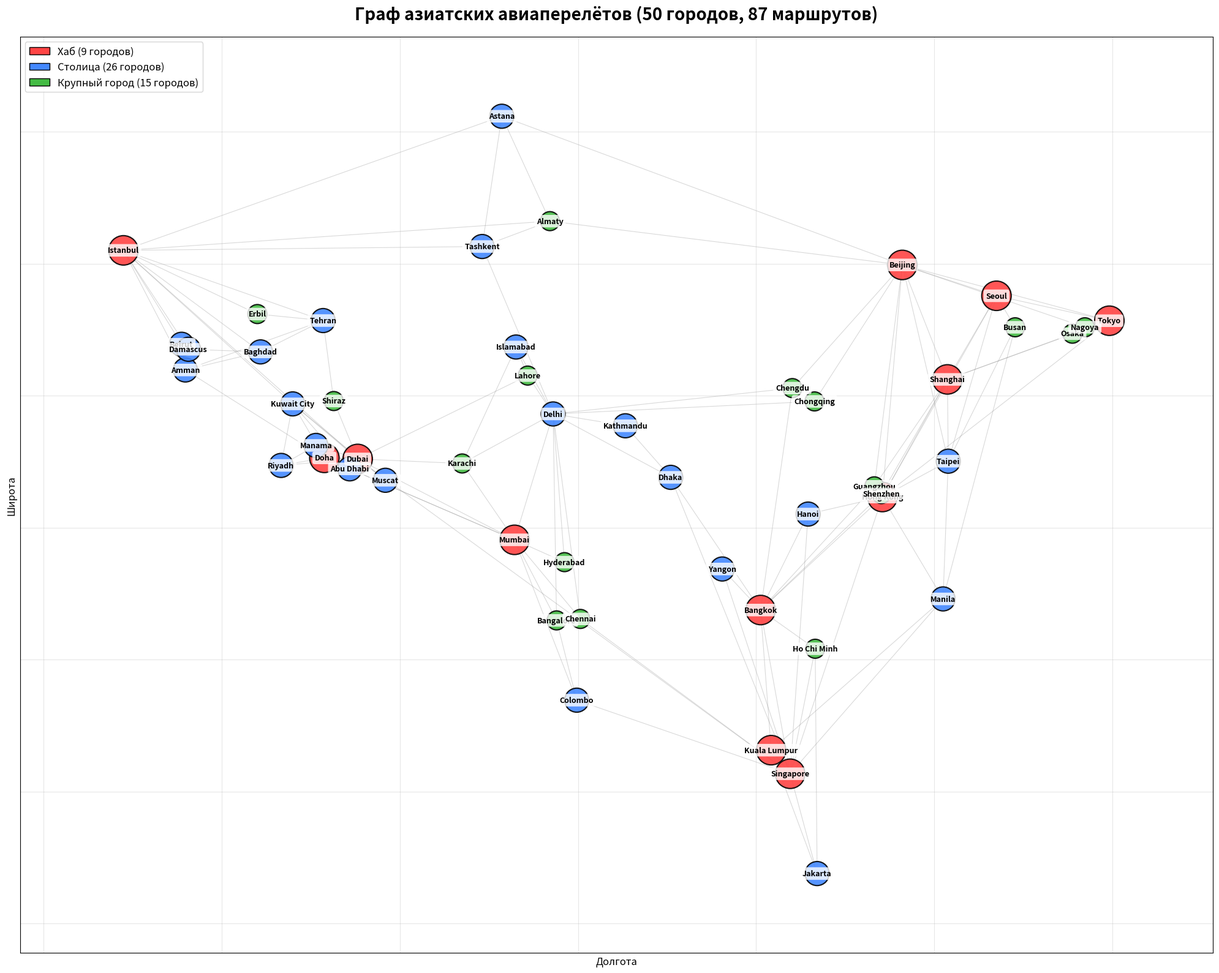

Here is the Python script that generated this plot:
import networkx as nx
import matplotlib.pyplot as plt
import pandas as pd

cities_data = [
    {"id": 1, "name": "Tokyo", "country": "Japan", "type": "hub", "lat": 35.6762, "lon": 139.6503},
    {"id": 2, "name": "Seoul", "country": "South Korea", "type": "hub", "lat": 37.5665, "lon": 126.9780},
    {"id": 3, "name": "Beijing", "country": "China", "type": "hub", "lat": 39.9042, "lon": 116.4074},
    {"id": 4, "name": "Shanghai", "country": "China", "type": "hub", "lat": 31.2304, "lon": 121.4737},
    {"id": 5, "name": "Hong Kong", "country": "China (SAR)", "type": "hub", "lat": 22.3193, "lon": 114.1694},
    {"id": 6, "name": "Singapore", "country": "Singapore", "type": "hub", "lat": 1.3521, "lon": 103.8198},
    {"id": 7, "name": "Dubai", "country": "UAE", "type": "hub", "lat": 25.2048, "lon": 55.2708},
    {"id": 8, "name": "Doha", "country": "Qatar", "type": "hub", "lat": 25.2854, "lon": 51.5310},
    {"id": 9, "name": "Istanbul", "country": "Turkey", "type": "hub", "lat": 41.0082, "lon": 28.9784},
    {"id": 10, "name": "Delhi", "country": "India", "type": "capital", "lat": 28.6139, "lon": 77.2090},
    {"id": 11, "name": "Mumbai", "country": "India", "type": "hub", "lat": 19.0760, "lon": 72.8777},
    {"id": 12, "name": "Jakarta", "country": "Indonesia", "type": "capital", "lat": -6.2088, "lon": 106.8456},
    {"id": 13, "name": "Bangkok", "country": "Thailand", "type": "hub", "lat": 13.7563, "lon": 100.5018},
    {"id": 14, "name": "Kuala Lumpur", "country": "Malaysia", "type": "hub", "lat": 3.1390, "lon": 101.6869},
    {"id": 15, "name": "Manila", "country": "Philippines", "type": "capital", "lat": 14.5995, "lon": 120.9842},
    {"id": 16, "name": "Karachi", "country": "Pakistan", "type": "major_city", "lat": 24.8607, "lon": 67.0011},
    {"id": 17, "name": "Dhaka", "country": "Bangladesh", "type": "capital", "lat": 23.8103, "lon": 90.4125},
    {"id": 18, "name": "Tehran", "country": "Iran", "type": "capital", "lat": 35.6892, "lon": 51.3890},
    {"id": 19, "name": "Baghdad", "country": "Iraq", "type": "capital", "lat": 33.3152, "lon": 44.3661},
    {"id": 20, "name": "Riyadh", "country": "Saudi Arabia", "type": "capital", "lat": 24.7136, "lon": 46.6753},
    {"id": 21, "name": "Abu Dhabi", "country": "UAE", "type": "capital", "lat": 24.4539, "lon": 54.3773},
    {"id": 22, "name": "Muscat", "country": "Oman", "type": "capital", "lat": 23.5880, "lon": 58.3829},
    {"id": 23, "name": "Tashkent", "country": "Uzbekistan", "type": "capital", "lat": 41.2995, "lon": 69.2401},
    {"id": 24, "name": "Almaty", "country": "Kazakhstan", "type": "major_city", "lat": 43.2220, "lon": 76.8512},
    {"id": 25, "name": "Astana", "country": "Kazakhstan", "type": "capital", "lat": 51.1694, "lon": 71.4491},
    {"id": 26, "name": "Taipei", "country": "Taiwan", "type": "capital", "lat": 25.0330, "lon": 121.5654},
    {"id": 27, "name": "Osaka", "country": "Japan", "type": "major_city", "lat": 34.6937, "lon": 135.5023},
    {"id": 28, "name": "Nagoya", "country": "Japan", "type": "major_city", "lat": 35.1815, "lon": 136.9066},
    {"id": 29, "name": "Guangzhou", "country": "China", "type": "major_city", "lat": 23.1291, "lon": 113.2644},
    {"id": 30, "name": "Shenzhen", "country": "China", "type": "major_city", "lat": 22.5431, "lon": 114.0579},
    {"id": 31, "name": "Chengdu", "country": "China", "type": "major_city", "lat": 30.5728, "lon": 104.0668},
    {"id": 32, "name": "Chongqing", "country": "China", "type": "major_city", "lat": 29.5630, "lon": 106.5516},
    {"id": 33, "name": "Bangalore", "country": "India", "type": "major_city", "lat": 12.9716, "lon": 77.5946},
    {"id": 34, "name": "Chennai", "country": "India", "type": "major_city", "lat": 13.0827, "lon": 80.2707},
    {"id": 35, "name": "Hyderabad", "country": "India", "type": "major_city", "lat": 17.3850, "lon": 78.4867},
    {"id": 36, "name": "Lahore", "country": "Pakistan", "type": "major_city", "lat": 31.5204, "lon": 74.3587},
    {"id": 37, "name": "Hanoi", "country": "Vietnam", "type": "capital", "lat": 21.0278, "lon": 105.8342},
    {"id": 38, "name": "Ho Chi Minh", "country": "Vietnam", "type": "major_city", "lat": 10.8231, "lon": 106.6297},
    {"id": 39, "name": "Yangon", "country": "Myanmar", "type": "capital", "lat": 16.8661, "lon": 96.1951},
    {"id": 40, "name": "Busan", "country": "South Korea", "type": "major_city", "lat": 35.1796, "lon": 129.0756},
    {"id": 41, "name": "Colombo", "country": "Sri Lanka", "type": "capital", "lat": 6.9271, "lon": 79.8612},
    {"id": 42, "name": "Kathmandu", "country": "Nepal", "type": "capital", "lat": 27.7172, "lon": 85.3240},
    {"id": 43, "name": "Islamabad", "country": "Pakistan", "type": "capital", "lat": 33.6844, "lon": 73.0479},
    {"id": 44, "name": "Kuwait City", "country": "Kuwait", "type": "capital", "lat": 29.3759, "lon": 47.9774},
    {"id": 45, "name": "Manama", "country": "Bahrain", "type": "capital", "lat": 26.2285, "lon": 50.5860},
    {"id": 46, "name": "Amman", "country": "Jordan", "type": "capital", "lat": 31.9454, "lon": 35.9284},
    {"id": 47, "name": "Beirut", "country": "Lebanon", "type": "capital", "lat": 33.8938, "lon": 35.5018},
    {"id": 48, "name": "Damascus", "country": "Syria", "type": "capital", "lat": 33.5138, "lon": 36.2765},
    {"id": 49, "name": "Erbil", "country": "Iraq", "type": "major_city", "lat": 36.1825, "lon": 44.0085},
    {"id": 50, "name": "Shiraz", "country": "Iran", "type": "major_city", "lat": 29.5918, "lon": 52.5837}
]


routes_data = [
    # От Токио (1)
    (1, 2, 1150), (1, 3, 2100), (1, 4, 1750), (1, 5, 2900), (1, 27, 400), (1, 28, 260),
    # От Сеула (2)
    (2, 3, 950), (2, 4, 800), (2, 5, 2050), (2, 26, 1450), (2, 40, 320),
    # От Пекина (3)
    (3, 4, 1050), (3, 5, 1950), (3, 29, 1900), (3, 31, 1700), (3, 32, 1450), (3, 26, 1700),
    # От Шанхая (4)
    (4, 5, 1250), (4, 29, 1200), (4, 30, 1200), (4, 26, 675),
    # От Гонконга (5)
    (5, 6, 2550), (5, 13, 1700), (5, 29, 1100), (5, 30, 950), (5, 26, 805),
    # От Сингапура (6)
    (6, 13, 1850), (6, 14, 300), (6, 15, 2400), (6, 12, 900), (6, 7, 5850),
    # От Дубая (7)
    (7, 8, 380), (7, 9, 3000), (7, 11, 2100), (7, 21, 280), (7, 20, 870), (7, 44, 850), (7, 45, 485),
    # От Дохи (8)
    (8, 7, 380), (8, 11, 2050), (8, 20, 1550), (8, 44, 1400), (8, 46, 1550),
    # От Стамбула (9)
    (9, 18, 2200), (9, 19, 1400), (9, 46, 800), (9, 47, 900), (9, 48, 700), (9, 44, 2000),
    # От Дели (10)
    (10, 11, 1150), (10, 33, 1750), (10, 34, 1750), (10, 35, 1250), (10, 43, 650),
    # От Мумбаи (11)
    (11, 33, 850), (11, 34, 1000), (11, 41, 1500), (11, 16, 1150),
    # От Джакарты (12)
    (12, 6, 900), (12, 38, 2000),
    # От Бангкока (13)
    (13, 6, 1850), (13, 14, 1200), (13, 37, 1100), (13, 38, 700), (13, 39, 600), (13, 17, 1400),
    # От Куала-Лумпур (14)
    (14, 6, 300), (14, 15, 2500), (14, 12, 1100),
    # От Манилы (15)
    (15, 5, 1150), (15, 26, 1170), (15, 40, 2600),
    # От Карачи (16)
    (16, 7, 1200), (16, 10, 1150), (16, 43, 1200),
    # От Дакки (17)
    (17, 6, 2900), (17, 13, 1400), (17, 10, 1450),
    # От Тегерана (18)
    (18, 9, 2200), (18, 19, 1000), (18, 49, 800), (18, 50, 750), (18, 46, 1550),
    # От Багдада (19)
    (19, 9, 1400), (19, 46, 1050), (19, 48, 700),
    # От Эр-Рияда (20)
    (20, 7, 870), (20, 8, 1550), (20, 44, 600), (20, 45, 400),
    # От Абу-Даби (21)
    (21, 7, 280), (21, 11, 1900), (21, 44, 700), (21, 45, 450),
    # От Маската (22)
    (22, 7, 350), (22, 44, 1400),
    # От Ташкента (23)
    (23, 9, 3200), (23, 24, 700), (23, 25, 850), (23, 10, 1700),
    # От Алматы (24)
    (24, 9, 3900), (24, 23, 700), (24, 25, 950), (24, 3, 3400),
    # От Астаны (25)
    (25, 9, 3700), (25, 24, 950), (25, 23, 850), (25, 3, 3700),
    # От Тайбэя (26)
    (26, 2, 1450), (26, 3, 1700), (26, 4, 675), (26, 5, 805), (26, 15, 1170), (26, 40, 1550),
    # От Осаки (27)
    (27, 1, 400), (27, 4, 1350),
    # От Нагои (28)
    (28, 1, 260), (28, 3, 1900),
    # От Гуанчжоу (29)
    (29, 3, 1900), (29, 4, 1200), (29, 5, 1100), (29, 13, 1600),
    # От Шэньчжэня (30)
    (30, 4, 1200), (30, 5, 950), (30, 13, 1600),
    # От Чэнду (31)
    (31, 3, 1700), (31, 10, 2300), (31, 13, 1900),
    # От Чунцина (32)
    (32, 3, 1450), (32, 10, 2700),
    # От Бангалора (33)
    (33, 10, 1750), (33, 11, 850), (33, 41, 1050),
    # От Ченная (34)
    (34, 10, 1750), (34, 11, 1000), (34, 6, 2900),
    # От Хайдарабада (35)
    (35, 10, 1250), (35, 11, 650),
    # От Лахора (36)
    (36, 7, 1950), (36, 10, 450), (36, 43, 250),
    # От Ханоя (37)
    (37, 13, 1100), (37, 6, 2200), (37, 5, 850),
    # От Хошимина (38)
    (38, 13, 700), (38, 12, 2000), (38, 6, 1950),
    # От Янгона (39)
    (39, 13, 600), (39, 6, 2200),
    # От Пусана (40)
    (40, 2, 320), (40, 26, 1550), (40, 15, 2600),
    # От Коломбо (41)
    (41, 11, 1500), (41, 33, 1050), (41, 6, 2700),
    # От Катманду (42)
    (42, 10, 800), (42, 17, 800),
    # От Исламабада (43)
    (43, 10, 650), (43, 16, 1200), (43, 36, 250),
    # От Кувейта (44)
    (44, 7, 850), (44, 8, 1400), (44, 20, 600), (44, 21, 700), (44, 22, 1400),
    # От Манамы (45)
    (45, 7, 485), (45, 8, 700), (45, 20, 400), (45, 21, 450),
    # От Аммана (46)
    (46, 8, 1550), (46, 9, 800), (46, 18, 1550), (46, 19, 1050), (46, 47, 220),
    # От Бейрута (47)
    (47, 9, 900), (47, 46, 220), (47, 48, 110),
    # От Дамаска (48)
    (48, 9, 700), (48, 19, 700), (48, 47, 110),
    # От Эрбиля (49)
    (49, 18, 800), (49, 9, 1300),
    # От Шираза (50)
    (50, 18, 750), (50, 7, 700)
]

G = nx.Graph()

for city in cities_data:
    G.add_node(city["id"], 
               name=city["name"], 
               country=city["country"], 
               type=city["type"],
               lat=city["lat"], 
               lon=city["lon"])

for from_id, to_id, weight in routes_data:
    G.add_edge(from_id, to_id, weight=weight)


color_map = {
    "hub": "#FF4444",       # Красный для хабов
    "capital": "#4488FF",   # Синий для столиц
    "major_city": "#44BB44" # Зелёный для крупных городов
}

node_colors = [color_map[G.nodes[node]["type"]] for node in G.nodes()]

labels = {node: G.nodes[node]["name"] for node in G.nodes()}

node_sizes = []
for node in G.nodes():
    if G.nodes[node]["type"] == "hub":
        node_sizes.append(1200)      # Хабы большие
    elif G.nodes[node]["type"] == "capital":
        node_sizes.append(800)       # Столицы средние
    else:
        node_sizes.append(500)       # Остальные маленькие


plt.figure(figsize=(20, 16))

pos = {node: (G.nodes[node]["lon"], G.nodes[node]["lat"]) for node in G.nodes()}

nx.draw_networkx_nodes(G, pos, 
                       node_color=node_colors, 
                       node_size=node_sizes,
                       alpha=0.9,
                       edgecolors='black',
                       linewidths=1.5)

nx.draw_networkx_edges(G, pos, 
                       alpha=0.3, 
                       edge_color='gray',
                       width=0.8)

nx.draw_networkx_labels(G, pos, labels, 
                        font_size=9, 
                        font_weight='bold',
                        bbox=dict(boxstyle="round,pad=0.3", 
                                 facecolor="white", 
                                 edgecolor="none", 
                                 alpha=0.8))

plt.title("Граф азиатских авиаперелётов (50 городов, 87 маршрутов)", 
          fontsize=20, fontweight='bold', pad=20)
plt.xlabel("Долгота", fontsize=12)
plt.ylabel("Широта", fontsize=12)
plt.grid(True, alpha=0.3)

from matplotlib.patches import Patch
legend_elements = [
    Patch(facecolor='#FF4444', label='Хаб (9 городов)', edgecolor='black'),
    Patch(facecolor='#4488FF', label='Столица (26 городов)', edgecolor='black'),
    Patch(facecolor='#44BB44', label='Крупный город (15 городов)', edgecolor='black')
]
plt.legend(handles=legend_elements, loc='upper left', fontsize=12)

plt.tight_layout()
plt.savefig('asia_flights_graph.png', dpi=300, bbox_inches='tight')
plt.show()
